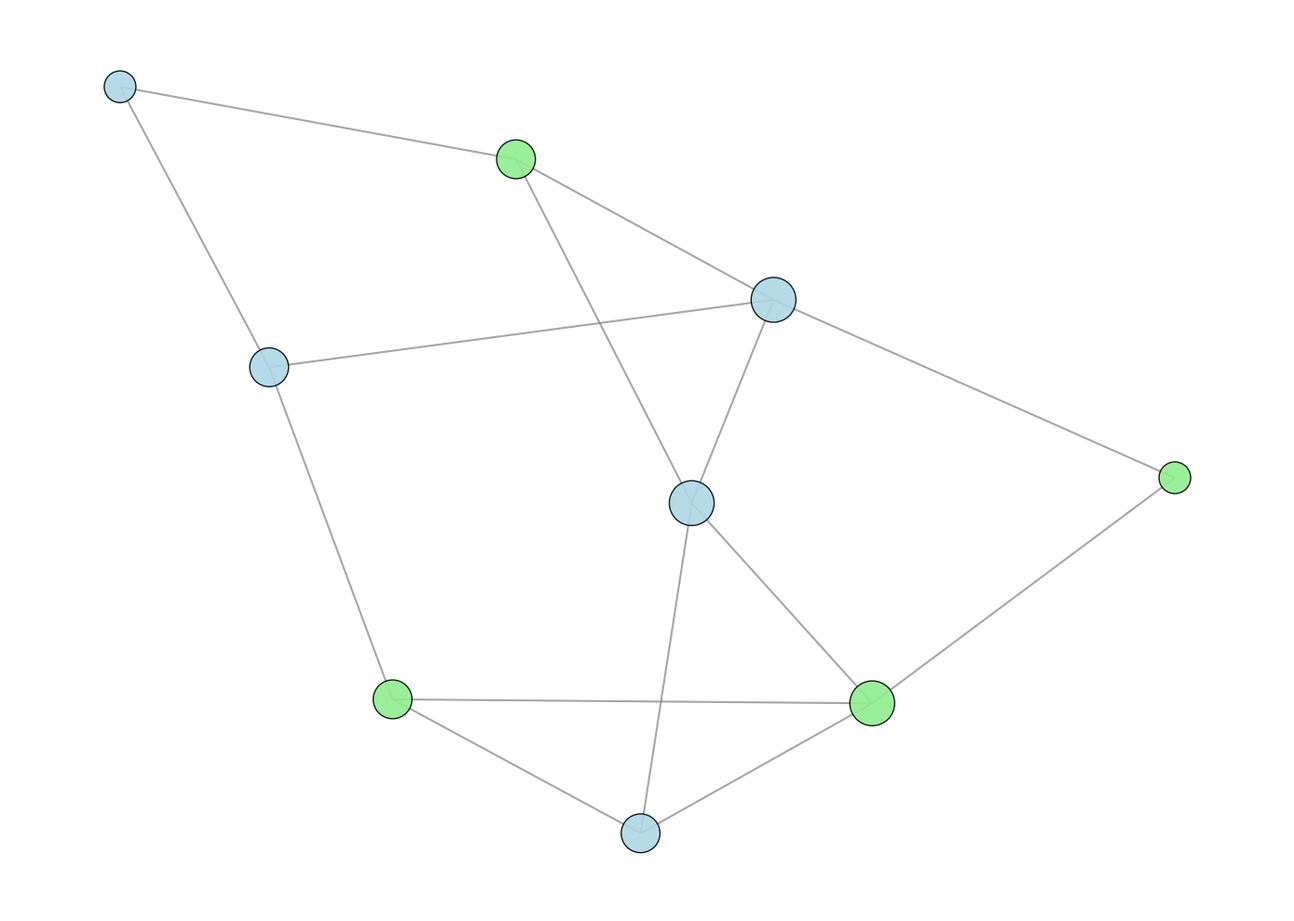

Write Python code to recreate this figure.
import matplotlib.pyplot as plt
import networkx as nx

institutions = [
    'MIT Quantum Lab', 'Stanford AI Lab', 'Cambridge QI', 'Oxford Computing',
    'Caltech Research', 'Google AI Quantum', 'Microsoft Research',
    'Harvard Quantum Initiative', 'ETH Zurich'
]

collaborations = [
    ('MIT Quantum Lab', 'Stanford AI Lab'), ('MIT Quantum Lab', 'Google AI Quantum'),
    ('Stanford AI Lab', 'Cambridge QI'), ('Stanford AI Lab', 'Oxford Computing'),
    ('Stanford AI Lab', 'Microsoft Research'), ('Cambridge QI', 'Oxford Computing'),
    ('Cambridge QI', 'Caltech Research'), ('Oxford Computing', 'ETH Zurich'),
    ('Oxford Computing', 'Google AI Quantum'), ('Caltech Research', 'Microsoft Research'),
    ('Google AI Quantum', 'ETH Zurich'), ('Google AI Quantum', 'Harvard Quantum Initiative'),
    ('Microsoft Research', 'Harvard Quantum Initiative'), ('ETH Zurich', 'Harvard Quantum Initiative')
]

G = nx.Graph()
G.add_nodes_from(institutions)
G.add_edges_from(collaborations)

pos = nx.spring_layout(G, seed=24)

plt.figure(figsize=(14, 10))
node_sizes = [G.degree(node) * 300 for node in G.nodes]
node_colors = ['lightgreen' if 'Quantum' in node or 'QI' in node else 'lightblue' for node in G.nodes]

nx.draw_networkx_nodes(G, pos, node_size=node_sizes, node_color=node_colors, alpha=0.9, edgecolors='black')
nx.draw_networkx_edges(G, pos, width=1.5, alpha=0.7, edge_color='gray', style='solid')

plt.tight_layout()
plt.axis('off')

plt.show()
